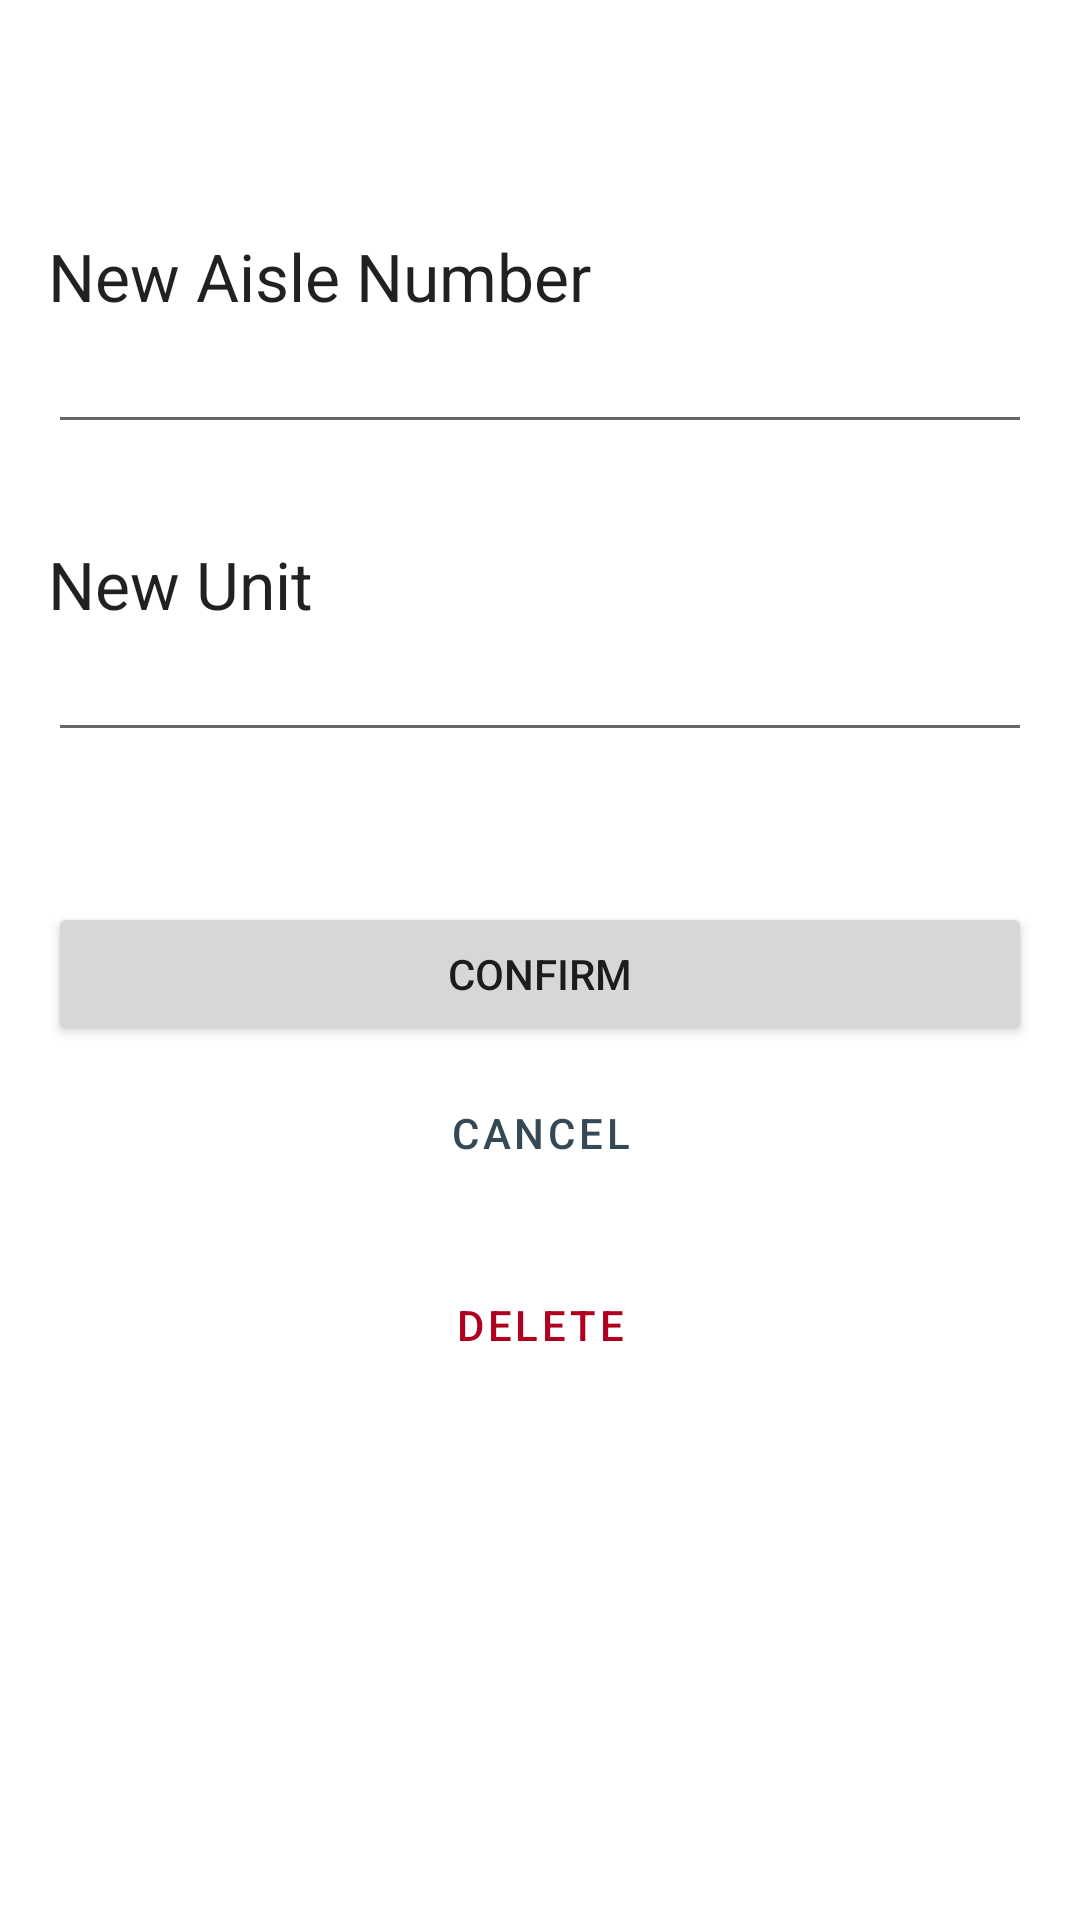

Android layout source for this screen:
<!-- AndroidManifest.xml: application theme AppTheme -->
<!-- res/layout/fragment_edit_rack.xml -->
<?xml version="1.0" encoding="utf-8"?>
<layout xmlns:android="http://schemas.android.com/apk/res/android"
        xmlns:app="http://schemas.android.com/apk/res-auto"
        xmlns:tools="http://schemas.android.com/tools">

    <data>
    <variable
        name="editRackViewModel"
        type="com.example.kuboss.warehouse.RackDetailsViewModel" />
    </data>
    <ScrollView
        android:layout_width="match_parent"
        android:layout_height="match_parent">

        <androidx.constraintlayout.widget.ConstraintLayout
            android:layout_width="match_parent"
            android:layout_height="wrap_content"
            android:padding="16dp"
            tools:context=".warehouse.EditRackFragment">


            <Button
                android:id="@+id/btnDeleteRack"
                style="@style/Widget.MaterialComponents.Button.OutlinedButton"
                android:layout_width="0dp"
                android:layout_height="wrap_content"
                android:layout_marginTop="16dp"
                android:text="@string/delete"
                android:textColor="@color/design_default_color_error"
                app:layout_constraintEnd_toEndOf="@+id/btnCancel"
                app:layout_constraintStart_toStartOf="@+id/btnCancel"
                app:layout_constraintTop_toBottomOf="@+id/btnCancel"
                app:strokeColor="@color/design_default_color_error" />

            <TextView
                android:id="@+id/rackId_text_view"
                android:layout_width="wrap_content"
                android:layout_height="wrap_content"
                android:text="@{@string/rack_id(editRackViewModel.rackId)}"
                android:textAppearance="@style/TextAppearance.AppCompat.Large"
                app:layout_constraintStart_toStartOf="parent"
                app:layout_constraintTop_toTopOf="parent"
                tools:text="Rack ID: 01-AA" />

            <Button
                android:id="@+id/btnCancel"
                style="@style/Widget.MaterialComponents.Button.OutlinedButton"
                android:layout_width="0dp"
                android:layout_height="wrap_content"
                android:layout_marginTop="5dp"
                android:text="@string/cancel"
                app:layout_constraintEnd_toEndOf="@+id/btnSave"
                app:layout_constraintStart_toStartOf="@+id/btnSave"
                app:layout_constraintTop_toBottomOf="@+id/btnSave" />

            <Button
                android:id="@+id/btnSave"
                android:layout_width="0dp"
                android:layout_height="wrap_content"
                android:layout_marginTop="50dp"
                android:text="@string/confirm"
                app:layout_constraintEnd_toEndOf="@+id/editing_edit_text_unit"
                app:layout_constraintStart_toStartOf="@+id/editing_edit_text_unit"
                app:layout_constraintTop_toBottomOf="@+id/editing_edit_text_unit" />

            <TextView
                android:id="@+id/editing_aisle_label"
                android:layout_width="wrap_content"
                android:layout_height="wrap_content"
                android:layout_marginTop="32dp"
                android:text="@string/new_aisle_number"
                android:textAppearance="@style/TextAppearance.AppCompat.Large"
                app:layout_constraintStart_toStartOf="@+id/rackId_text_view"
                app:layout_constraintTop_toBottomOf="@+id/rackId_text_view" />

            <EditText
                android:id="@+id/editing_edit_text_aisle"
                android:layout_width="0dp"
                android:layout_height="wrap_content"
                android:ems="10"
                android:inputType="text"
                app:layout_constraintEnd_toEndOf="parent"
                app:layout_constraintStart_toStartOf="@+id/editing_aisle_label"
                app:layout_constraintTop_toBottomOf="@+id/editing_aisle_label"
                android:importantForAutofill="no" />

            <TextView
                android:id="@+id/editing_unit_label"
                android:layout_width="wrap_content"
                android:layout_height="wrap_content"
                android:layout_marginTop="32dp"
                android:text="@string/new_unit"
                android:textAppearance="@style/TextAppearance.AppCompat.Large"
                app:layout_constraintStart_toStartOf="@+id/editing_edit_text_aisle"
                app:layout_constraintTop_toBottomOf="@+id/editing_edit_text_aisle" />

            <EditText
                android:id="@+id/editing_edit_text_unit"
                android:layout_width="0dp"
                android:layout_height="wrap_content"
                android:ems="10"
                android:inputType="text"
                app:layout_constraintEnd_toEndOf="parent"
                app:layout_constraintStart_toStartOf="@+id/editing_unit_label"
                app:layout_constraintTop_toBottomOf="@+id/editing_unit_label"
                android:importantForAutofill="no" />
        </androidx.constraintlayout.widget.ConstraintLayout>
    </ScrollView>
</layout>
<!-- resources referenced by this layout -->
<resources>
  <string name="cancel">Cancel</string>
  <string name="confirm">Confirm</string>
  <string name="delete">Delete</string>
  <string name="new_aisle_number">New Aisle Number</string>
  <string name="new_unit">New Unit</string>
  <string name="rack_id">Rack ID: %s</string>
  <style name="AppTheme" parent="Theme.MaterialComponents.DayNight.DarkActionBar">
          
          
          <item name="colorPrimary">@color/reply_blue_700</item>
          <item name="colorPrimaryDark">@color/reply_blue_800</item>
          <item name="colorOnPrimary">@color/white</item>
          <item name="colorPrimaryVariant">@color/reply_blue_600</item>
          
          <item name="colorSecondary">@color/reply_orange_500</item>
          <item name="colorSecondaryVariant">@color/reply_orange_500</item>
          <item name="colorOnSecondary">@color/black</item>
          
          <item name="android:statusBarColor" tools:targetApi="l">?attr/colorPrimaryVariant</item>
          
      </style>
  <color name="reply_blue_700">#344955</color>
  <color name="reply_blue_800">#232F34</color>
  <color name="white">#FFFFFFFF</color>
  <color name="reply_blue_600">#4A6572</color>
  <color name="reply_orange_500">#f9aa33</color>
  <color name="black">#FF000000</color>
</resources>
